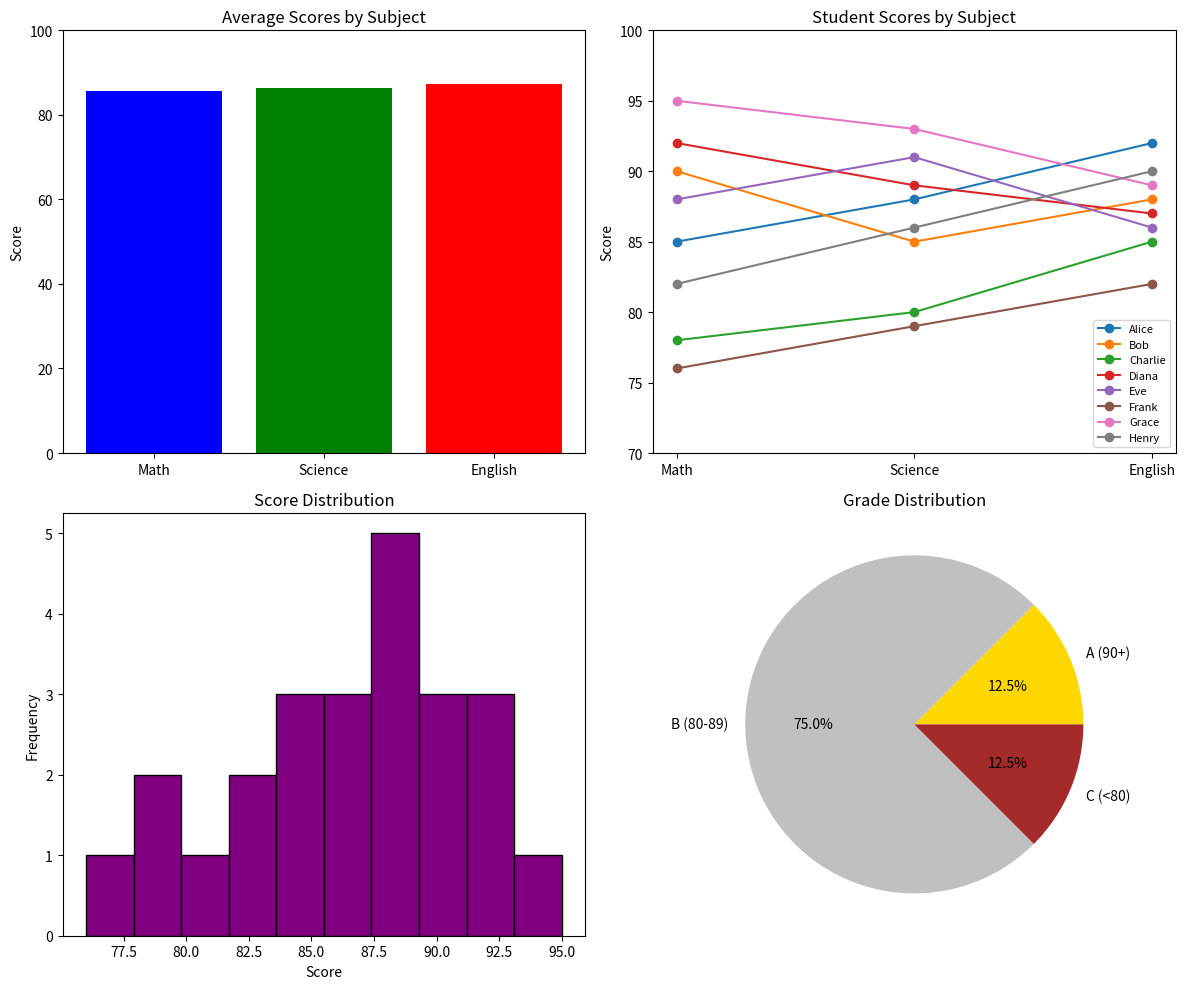

This figure's Python source:
import numpy as np
import pandas as pd
import matplotlib.pyplot as plt


students = ['Alice', 'Bob', 'Charlie', 'Diana', 'Eve', 'Frank', 'Grace', 'Henry']
math_scores = [85, 90, 78, 92, 88, 76, 95, 82]
science_scores = [88, 85, 80, 89, 91, 79, 93, 86]
english_scores = [92, 88, 85, 87, 86, 82, 89, 90]

data = {
    'Student': students,
    'Math': math_scores,
    'Science': science_scores,
    'English': english_scores
}
df = pd.DataFrame(data)


df['Average'] = df[['Math', 'Science', 'English']].mean(axis=1).round(2)
df['Total'] = df[['Math', 'Science', 'English']].sum(axis=1)

print("=== STUDENT PERFORMANCE DATA ===\n")
print(df.to_string(index=False))


print("\n=== STATISTICS ===\n")
print("Subject Averages:")
print(f"Math: {df['Math'].mean():.2f}")
print(f"Science: {df['Science'].mean():.2f}")
print(f"English: {df['English'].mean():.2f}")

print("\nSubject Min-Max:")
print(f"Math: {df['Math'].min()} - {df['Math'].max()}")
print(f"Science: {df['Science'].min()} - {df['Science'].max()}")
print(f"English: {df['English'].min()} - {df['English'].max()}")


print("\n=== TOP 3 STUDENTS ===")
top_3 = df.nlargest(3, 'Average')[['Student', 'Average']]
print(top_3.to_string(index=False))

print("\n=== BOTTOM 3 STUDENTS ===")
bottom_3 = df.nsmallest(3, 'Average')[['Student', 'Average']]
print(bottom_3.to_string(index=False))

fig, axes = plt.subplots(2, 2, figsize=(12, 10))

subjects = ['Math', 'Science', 'English']
averages = [df['Math'].mean(), df['Science'].mean(), df['English'].mean()]
axes[0, 0].bar(subjects, averages, color=['blue', 'green', 'red'])
axes[0, 0].set_title('Average Scores by Subject')
axes[0, 0].set_ylabel('Score')
axes[0, 0].set_ylim(0, 100)

for i, student in enumerate(students):
    scores = [df.loc[i, 'Math'], df.loc[i, 'Science'], df.loc[i, 'English']]
    axes[0, 1].plot(subjects, scores, marker='o', label=student)
axes[0, 1].set_title('Student Scores by Subject')
axes[0, 1].set_ylabel('Score')
axes[0, 1].legend(fontsize=8)
axes[0, 1].set_ylim(70, 100)

all_scores = df[['Math', 'Science', 'English']].values.flatten()
axes[1, 0].hist(all_scores, bins=10, color='purple', edgecolor='black')
axes[1, 0].set_title('Score Distribution')
axes[1, 0].set_xlabel('Score')
axes[1, 0].set_ylabel('Frequency')


grade_counts = [
    len(df[df['Average'] >= 90]),
    len(df[(df['Average'] >= 80) & (df['Average'] < 90)]),
    len(df[df['Average'] < 80])
]
grades = ['A (90+)', 'B (80-89)', 'C (<80)']
axes[1, 1].pie(grade_counts, labels=grades, autopct='%1.1f%%', colors=['gold', 'silver', 'brown'])
axes[1, 1].set_title('Grade Distribution')

plt.tight_layout()
plt.savefig('student_analysis.png', dpi=150)
plt.show()

print("\n✓ Visualization saved as 'student_analysis.png'")
